Dataset: dataset (GitHub, TranHuuHoang99/CPP_Library). Classes: image cachua, image carot, image chuoi, image man, image ot, image tl, image xoai.

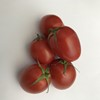
Label: image cachua

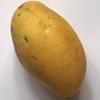
Label: image xoai

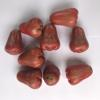
Label: image man

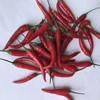
Label: image ot

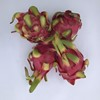
Label: image tl

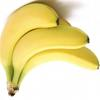
Label: image chuoi
